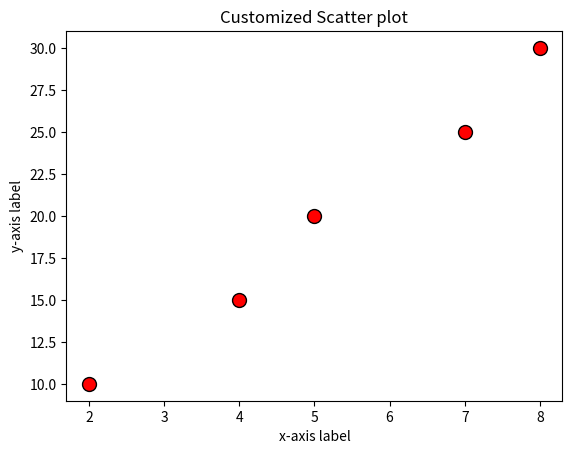

This figure's Python source:
import matplotlib.pyplot as plt 

x = [2,4,5,7,8] 
y =[10,15,20,25,30] 

# Customaziation the scatter
plt.scatter(x,y , color='red' , marker='o' , s=100 , edgecolors='black')
plt.title('Customized Scatter plot')
plt.xlabel('x-axis label')    
plt.ylabel('y-axis label') 
plt.show()